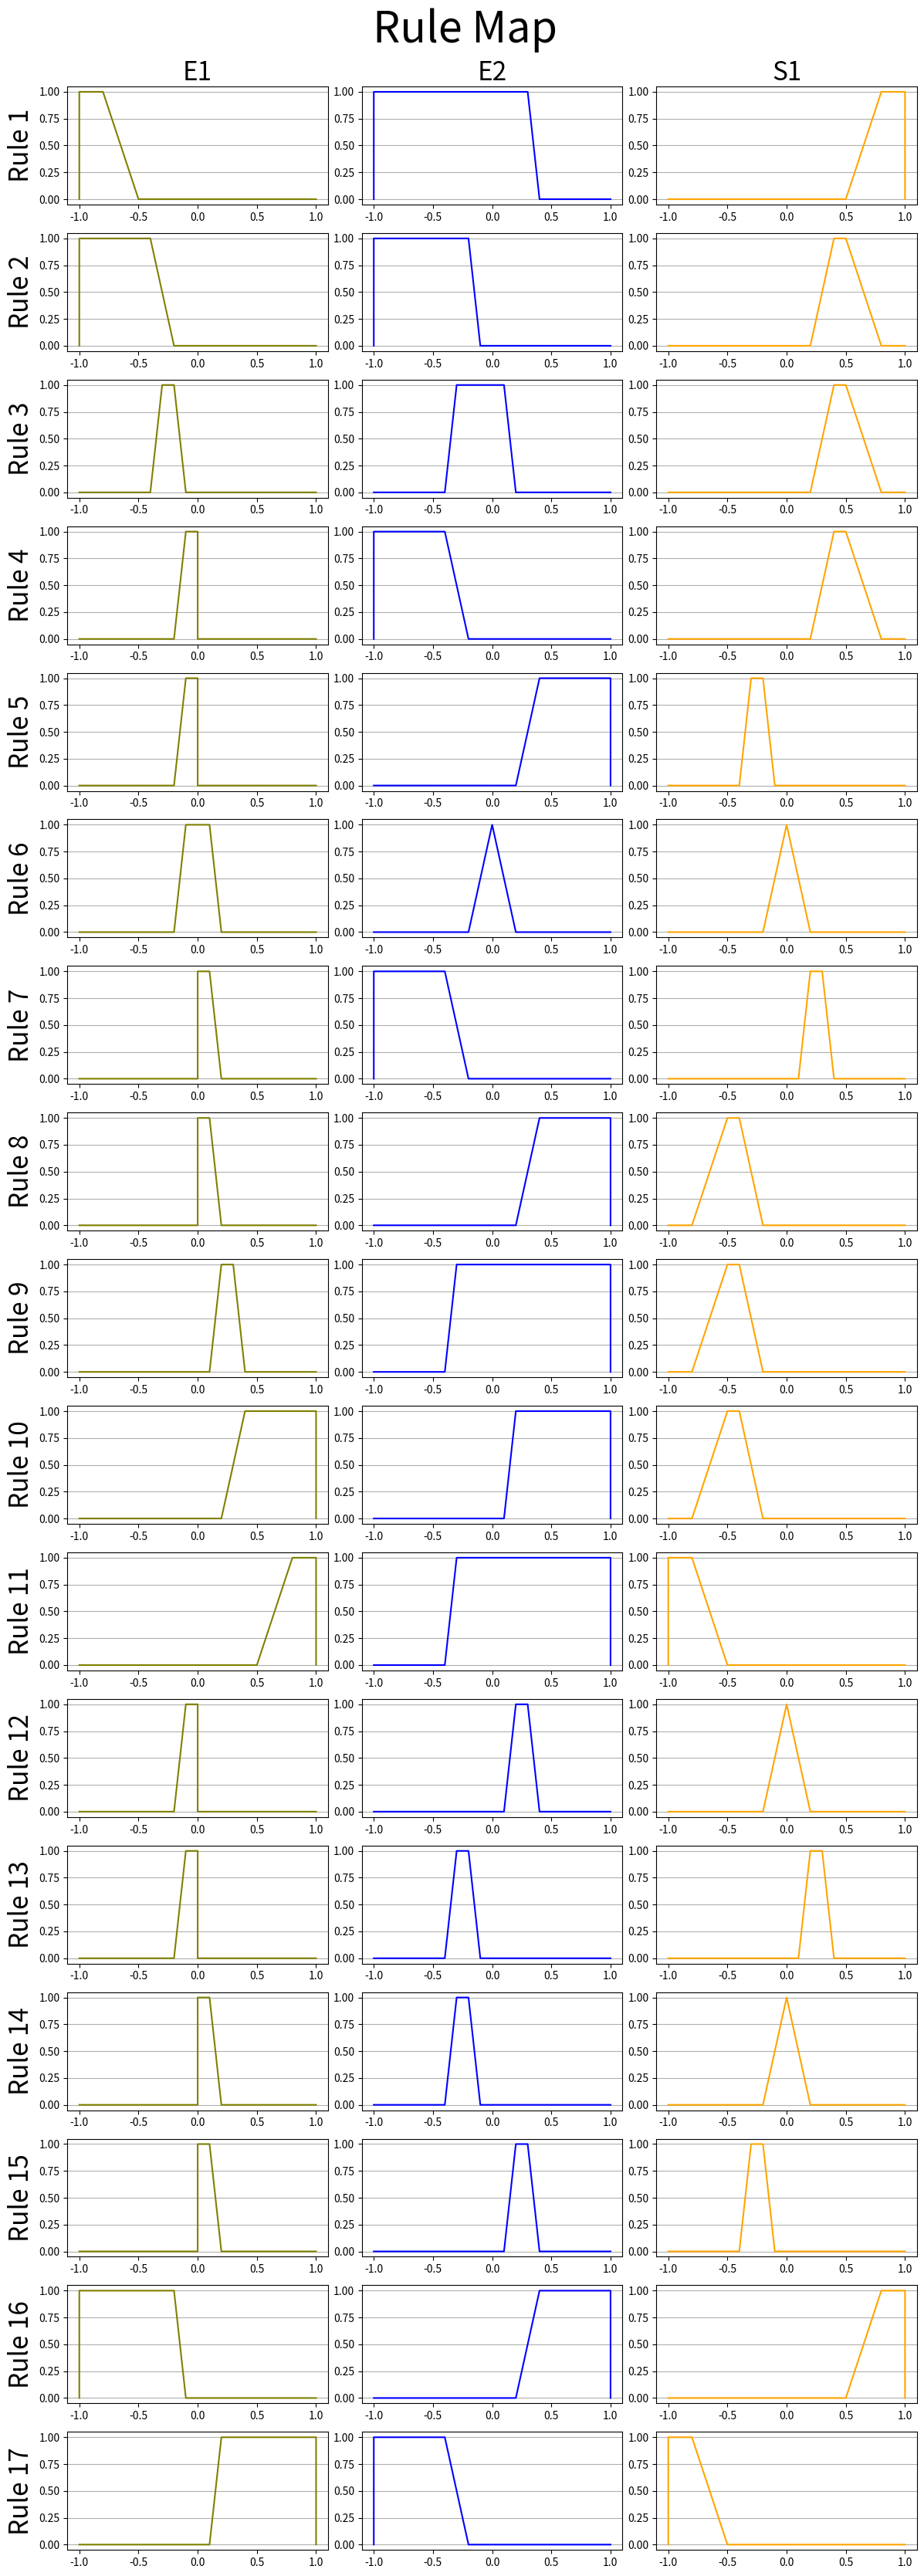

The matplotlib source for this figure:
import numpy
import matplotlib.pyplot as plt

#Funciones para trabajar Conjuntos Difusos:

def memb_grade(a, X):
  if a < X[0] or a > X[3]: return 0
  elif a >= X[0] and a < X[1]: return (a-X[0])/(X[1]-X[0])
  elif a >=X[1] and a < X[2]: return 1
  elif a >=X[2] and a <= X[3]: return (X[3]-a)/(X[3]-X[2])

def de_a(A,B):
  if A[0]<B[0]: a = A[0]
  else: a = B[0]
  if A[1]<B[1]: b = A[1]
  else: b = B[1]
  if A[2]<B[2]: c = B[2]
  else: c = A[2]
  if A[3]<B[3]: d = B[3]
  else: d = A[3]
  return [a,b,c,d]

#Valores Difusos

ng = [-1.0,-1.0,-0.8,-0.5]
nm = [-0.8,-0.5,-0.4,-0.2]
np = [-0.4,-0.3,-0.2,-0.1]
ni = [-0.2,-0.1, 0.0, 0.0]
ce = [-0.2, 0.0, 0.0, 0.2]
pi = [ 0.0, 0.0, 0.1, 0.2]
pp = [ 0.1, 0.2, 0.3, 0.4]
pm = [ 0.2, 0.4, 0.5, 0.8]
pg = [ 0.5, 0.8, 1.0, 1.0]

#Reglas Difusas

flc_rules = [[          ng, de_a(ng,pp), pg],
			 [ de_a(ng,nm), de_a(ng,np), pm],
			 [          np, de_a(np,pi), pm],
			 [          ni, de_a(ng,nm), pm],
			 [          ni, de_a(pm,pg), np],
			 [ de_a(ni,pi),          ce, ce],
			 [          pi, de_a(ng,nm), pp],
			 [          pi, de_a(pm,pg), nm],
			 [          pp, de_a(np,pg), nm],
			 [ de_a(pm,pg), de_a(pp,pg), nm],
			 [          pg, de_a(np,pg), ng],
			 [          ni,          pp, ce],
			 [          ni,          np, pp],
			 [          pi,          np, ce],
			 [          pi,          pp, np],
			 [ de_a(ng,np), de_a(pm,pg), pg],
			 [ de_a(pp,pg), de_a(ng,nm), ng]]

#Mapa de Reglas

def rule_map(rules):
    vert = [0,0,1,1,0,0]
    fig, axs = plt.subplots(len(rules),3, figsize=(12, 2*len(rules)))
    for i, rule in enumerate(rules):
        E1 = rule[0]
        E2 = rule[1]
        S1 = rule[2]
        
        axs[i][0].plot([-1,*E1,1], vert, color="olive")
        axs[i][0].grid(axis='y')
        axs[i][0].set_ylabel(f"Rule {i+1}", fontsize=24)
        
        axs[i][1].plot([-1,*E2,1],vert, color="blue")
        axs[i][1].grid(axis='y')
        
        
        axs[i][2].plot([-1,*S1,1],vert, color="orange")
        axs[i][2].grid(axis='y')
    #Titles
    fig.tight_layout()
    fig.subplots_adjust(top=0.95)
    fig.suptitle("Rule Map", fontsize=40)
    axs[0][0].set_title('E1', fontsize=24)
    axs[0][1].set_title('E2', fontsize=24)
    axs[0][2].set_title('S1', fontsize=24)
    plt.show()

#Maqina de Inferencia

def FIS(E1, E2, rules, method="COG", samples=41, ran=[-1.0,1.0]):
    d = numpy.abs(ran[1]-ran[0])
    sampling = numpy.arange(ran[0],ran[1],step=d/samples)
    out = numpy.zeros_like(sampling)
    t_rules = []
    for n, rule in enumerate(rules):
        h = min(memb_grade(E1,de_a(rule[0],rule[1])),
          memb_grade(E2,de_a(rule[2],rule[3])))
        if h>0: t_rules.append(n+1)
        for i, x in enumerate(sampling):
            f_x = min(h,memb_grade(x,rule[4]))
            out[i] = max(out[i],f_x)
            
    if method == "COG":
        if numpy.sum(out) == 0:
            S = 0
        else:
            S = numpy.sum(out*sampling)/numpy.sum(out)
        
    if method == "MMP":
        if numpy.sum(out) == 0:
            S = 0
        else:
            max_value = numpy.max(out)
            max_idx =out.index(max_value)
            S = sampling[max_idx]
    
    if method == "MOM":
        if numpy.sum(out) == 0:
            S = 0
        else:
            max_value = numpy.max(out)
            suma = 0
            count = 0
            for h in out:
                if h == max_value:
                    suma+= h
                    count+= 1
            S = suma/count
    
    return S, sampling, out, t_rules

rule_map(flc_rules)